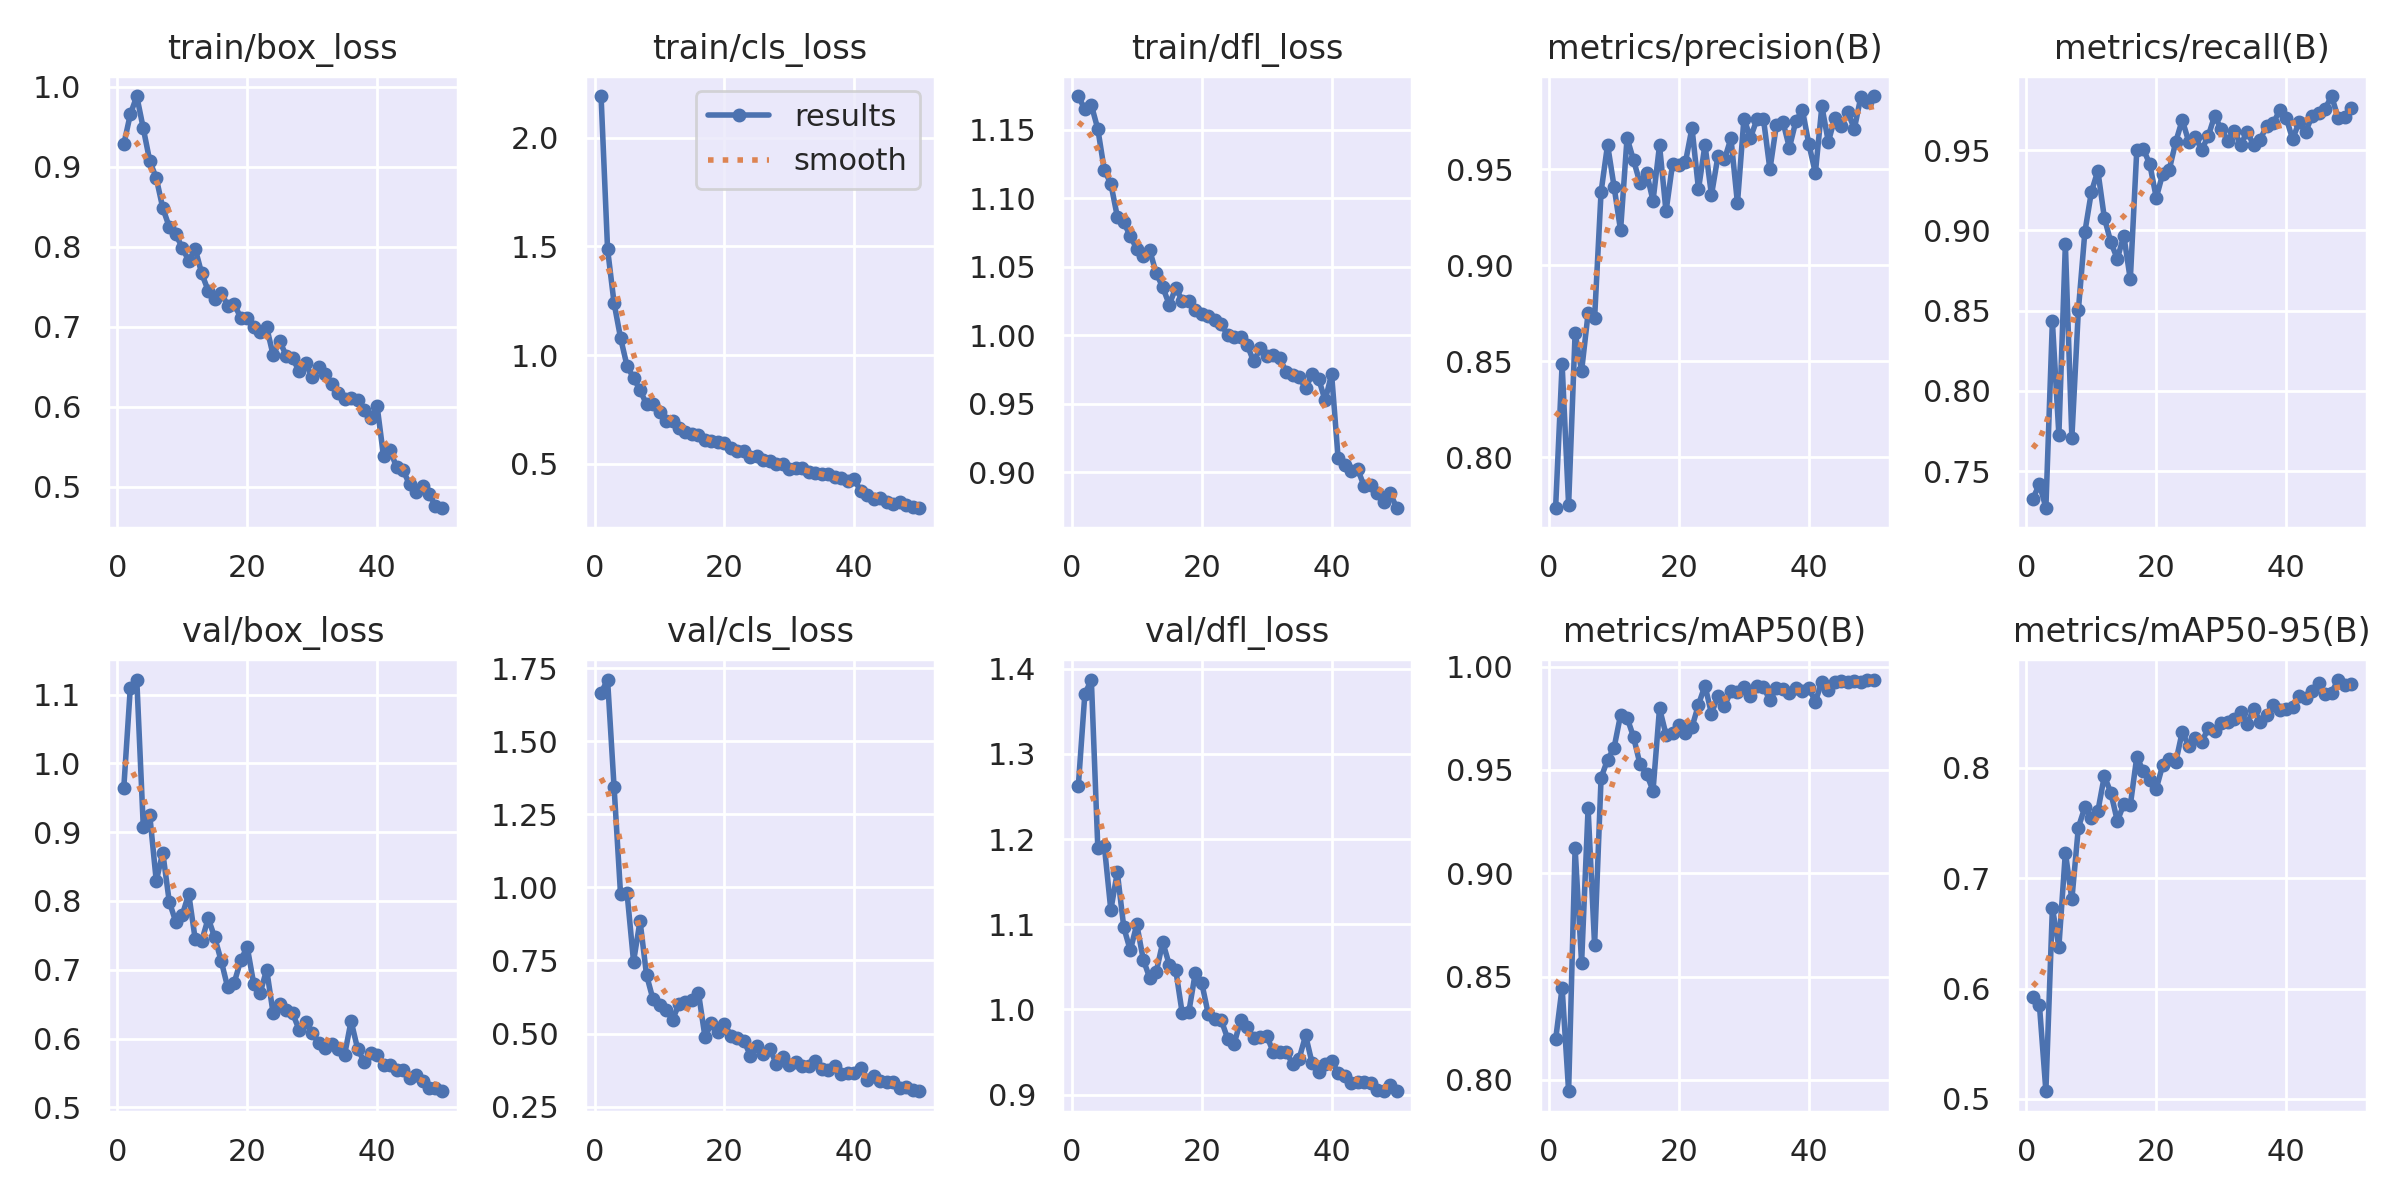

Source data for this figure (header and first rows):
epoch, train/box_loss, train/cls_loss, train/dfl_loss, metrics/precision(B), metrics/recall(B), metrics/mAP50(B), metrics/mAP50-95(B), val/box_loss, val/cls_loss, val/dfl_loss, lr/pg0, lr/pg1, lr/pg2
1, 0.928, 2.19, 1.175, 0.7738, 0.7328, 0.8195, 0.5925, 0.9648, 1.665, 1.263, 0.0005512, 0.0005512, 0.0005512
2, 0.9655, 1.488, 1.165, 0.8485, 0.7418, 0.8446, 0.5855, 1.11, 1.71, 1.37, 0.001087, 0.001087, 0.001087
3, 0.9882, 1.24, 1.168, 0.7752, 0.7272, 0.7946, 0.5071, 1.122, 1.344, 1.387, 0.001603, 0.001603, 0.001603
4, 0.9481, 1.08, 1.151, 0.8648, 0.8433, 0.9121, 0.673, 0.9082, 0.9763, 1.189, 0.001577, 0.001577, 0.001577
5, 0.9072, 0.9505, 1.121, 0.845, 0.7727, 0.8566, 0.6379, 0.9244, 0.9808, 1.192, 0.001547, 0.001547, 0.001547
6, 0.8859, 0.8958, 1.111, 0.8749, 0.8912, 0.9315, 0.7233, 0.8293, 0.7462, 1.117, 0.001517, 0.001517, 0.001517
7, 0.8486, 0.8395, 1.087, 0.8724, 0.7707, 0.8652, 0.6808, 0.8704, 0.8848, 1.161, 0.001487, 0.001487, 0.001487
8, 0.8249, 0.7745, 1.082, 0.9383, 0.8502, 0.9462, 0.7459, 0.799, 0.7001, 1.096, 0.001457, 0.001457, 0.001457
9, 0.8155, 0.7764, 1.072, 0.9629, 0.8989, 0.9549, 0.7644, 0.77, 0.6168, 1.069, 0.001427, 0.001427, 0.001427
10, 0.7992, 0.7392, 1.063, 0.941, 0.9238, 0.9607, 0.7542, 0.7796, 0.5988, 1.1, 0.001397, 0.001397, 0.001397
11, 0.7824, 0.6959, 1.058, 0.9183, 0.9372, 0.9766, 0.7607, 0.8103, 0.5814, 1.058, 0.001367, 0.001367, 0.001367
12, 0.7973, 0.6979, 1.062, 0.9664, 0.9079, 0.9753, 0.7927, 0.7442, 0.5471, 1.037, 0.001337, 0.001337, 0.001337
13, 0.7667, 0.6665, 1.045, 0.9548, 0.8926, 0.9659, 0.7776, 0.742, 0.6008, 1.044, 0.001307, 0.001307, 0.001307
14, 0.7451, 0.646, 1.035, 0.9429, 0.8822, 0.9527, 0.7519, 0.7749, 0.6085, 1.079, 0.001277, 0.001277, 0.001277
15, 0.735, 0.6387, 1.022, 0.9484, 0.8967, 0.9481, 0.767, 0.747, 0.6132, 1.052, 0.001247, 0.001247, 0.001247
16, 0.7425, 0.6321, 1.035, 0.9337, 0.8694, 0.94, 0.7661, 0.7129, 0.6386, 1.046, 0.001217, 0.001217, 0.001217
17, 0.7265, 0.6092, 1.025, 0.9626, 0.9502, 0.9798, 0.8101, 0.6743, 0.4884, 0.9953, 0.001187, 0.001187, 0.001187
18, 0.7291, 0.6036, 1.025, 0.9281, 0.9508, 0.9671, 0.7971, 0.6811, 0.5353, 0.9964, 0.001157, 0.001157, 0.001157
19, 0.7111, 0.5998, 1.018, 0.9527, 0.9412, 0.9677, 0.7889, 0.7135, 0.5063, 1.042, 0.001127, 0.001127, 0.001127
20, 0.7105, 0.595, 1.016, 0.9525, 0.9204, 0.9718, 0.7812, 0.7335, 0.5335, 1.031, 0.001097, 0.001097, 0.001097
21, 0.6999, 0.5748, 1.014, 0.9539, 0.9354, 0.968, 0.8028, 0.6799, 0.492, 0.9947, 0.001067, 0.001067, 0.001067
22, 0.6938, 0.5615, 1.011, 0.9716, 0.9378, 0.9707, 0.8079, 0.6662, 0.4844, 0.9885, 0.001037, 0.001037, 0.001037
23, 0.6996, 0.561, 1.008, 0.9397, 0.9552, 0.9816, 0.8052, 0.7003, 0.4747, 0.9876, 0.001007, 0.001007, 0.001007
24, 0.6644, 0.5337, 0.9999, 0.9628, 0.9688, 0.9908, 0.8328, 0.6364, 0.4246, 0.9656, 0.0009769, 0.0009769, 0.0009769
25, 0.6823, 0.5378, 0.9989, 0.9367, 0.9552, 0.9772, 0.8197, 0.6504, 0.456, 0.9598, 0.0009469, 0.0009469, 0.0009469
26, 0.6642, 0.5192, 0.9988, 0.957, 0.9582, 0.9858, 0.8274, 0.642, 0.4291, 0.9873, 0.0009168, 0.0009168, 0.0009168
27, 0.6611, 0.5134, 0.9929, 0.9552, 0.9503, 0.981, 0.8237, 0.6366, 0.4465, 0.9795, 0.0008868, 0.0008868, 0.0008868
28, 0.6443, 0.499, 0.9808, 0.9662, 0.9587, 0.988, 0.8358, 0.6128, 0.3961, 0.9665, 0.0008568, 0.0008568, 0.0008568
29, 0.6545, 0.4984, 0.9903, 0.9324, 0.9716, 0.9875, 0.8335, 0.6247, 0.4199, 0.9681, 0.0008268, 0.0008268, 0.0008268
30, 0.6372, 0.4752, 0.9846, 0.9765, 0.9629, 0.9903, 0.8409, 0.6082, 0.3924, 0.9693, 0.0007968, 0.0007968, 0.0007968
31, 0.6492, 0.4807, 0.9853, 0.9665, 0.956, 0.9858, 0.8413, 0.5936, 0.4033, 0.9503, 0.0007668, 0.0007668, 0.0007668
32, 0.6405, 0.4804, 0.9833, 0.976, 0.962, 0.9905, 0.8446, 0.5865, 0.3896, 0.9499, 0.0007368, 0.0007368, 0.0007368
33, 0.6281, 0.4632, 0.9733, 0.9765, 0.9535, 0.9903, 0.8506, 0.5923, 0.3891, 0.9501, 0.0007068, 0.0007068, 0.0007068
34, 0.6175, 0.4597, 0.9709, 0.95, 0.9614, 0.9836, 0.84, 0.5843, 0.4047, 0.9362, 0.0006768, 0.0006768, 0.0006768
35, 0.6101, 0.4533, 0.9693, 0.9731, 0.9531, 0.9897, 0.8537, 0.5761, 0.3772, 0.9422, 0.0006468, 0.0006468, 0.0006468
36, 0.6111, 0.453, 0.9614, 0.9748, 0.9564, 0.9889, 0.8418, 0.6255, 0.3746, 0.9694, 0.0006168, 0.0006168, 0.0006168
37, 0.6083, 0.4406, 0.9714, 0.9613, 0.9653, 0.9872, 0.8476, 0.5854, 0.3906, 0.937, 0.0005868, 0.0005868, 0.0005868
38, 0.5957, 0.4347, 0.9683, 0.9752, 0.9667, 0.9896, 0.8575, 0.5663, 0.3629, 0.9266, 0.0005568, 0.0005568, 0.0005568
39, 0.5858, 0.422, 0.9523, 0.981, 0.9748, 0.9881, 0.8527, 0.5793, 0.3639, 0.9355, 0.0005268, 0.0005268, 0.0005268
40, 0.6016, 0.429, 0.9716, 0.9632, 0.9701, 0.9895, 0.8536, 0.5768, 0.3654, 0.9399, 0.0004968, 0.0004968, 0.0004968
41, 0.5382, 0.3741, 0.9104, 0.9481, 0.9569, 0.983, 0.8548, 0.5622, 0.3814, 0.9254, 0.0004668, 0.0004668, 0.0004668
42, 0.5466, 0.3562, 0.9048, 0.9828, 0.9676, 0.9928, 0.8651, 0.5609, 0.3427, 0.9222, 0.0004368, 0.0004368, 0.0004368
43, 0.5245, 0.3398, 0.901, 0.9643, 0.9612, 0.9887, 0.8631, 0.5544, 0.3563, 0.9135, 0.0004067, 0.0004067, 0.0004067
44, 0.521, 0.3415, 0.9023, 0.9769, 0.9716, 0.9927, 0.8694, 0.554, 0.3367, 0.9154, 0.0003767, 0.0003767, 0.0003767
45, 0.5032, 0.3254, 0.8898, 0.9727, 0.9733, 0.993, 0.8766, 0.5422, 0.3338, 0.9154, 0.0003467, 0.0003467, 0.0003467
46, 0.4934, 0.3139, 0.8903, 0.9797, 0.9759, 0.9924, 0.867, 0.5463, 0.3343, 0.9138, 0.0003167, 0.0003167, 0.0003167
47, 0.5008, 0.323, 0.8849, 0.9712, 0.9836, 0.993, 0.8682, 0.5379, 0.3133, 0.905, 0.0002867, 0.0002867, 0.0002867
48, 0.4914, 0.3093, 0.8781, 0.9877, 0.9702, 0.9923, 0.88, 0.5282, 0.316, 0.9045, 0.0002567, 0.0002567, 0.0002567
49, 0.4765, 0.3003, 0.8848, 0.9849, 0.9708, 0.9934, 0.8748, 0.5285, 0.3053, 0.9115, 0.0002267, 0.0002267, 0.0002267
50, 0.4742, 0.2996, 0.8741, 0.9881, 0.9765, 0.9937, 0.8759, 0.5237, 0.3033, 0.9042, 0.0001967, 0.0001967, 0.0001967
